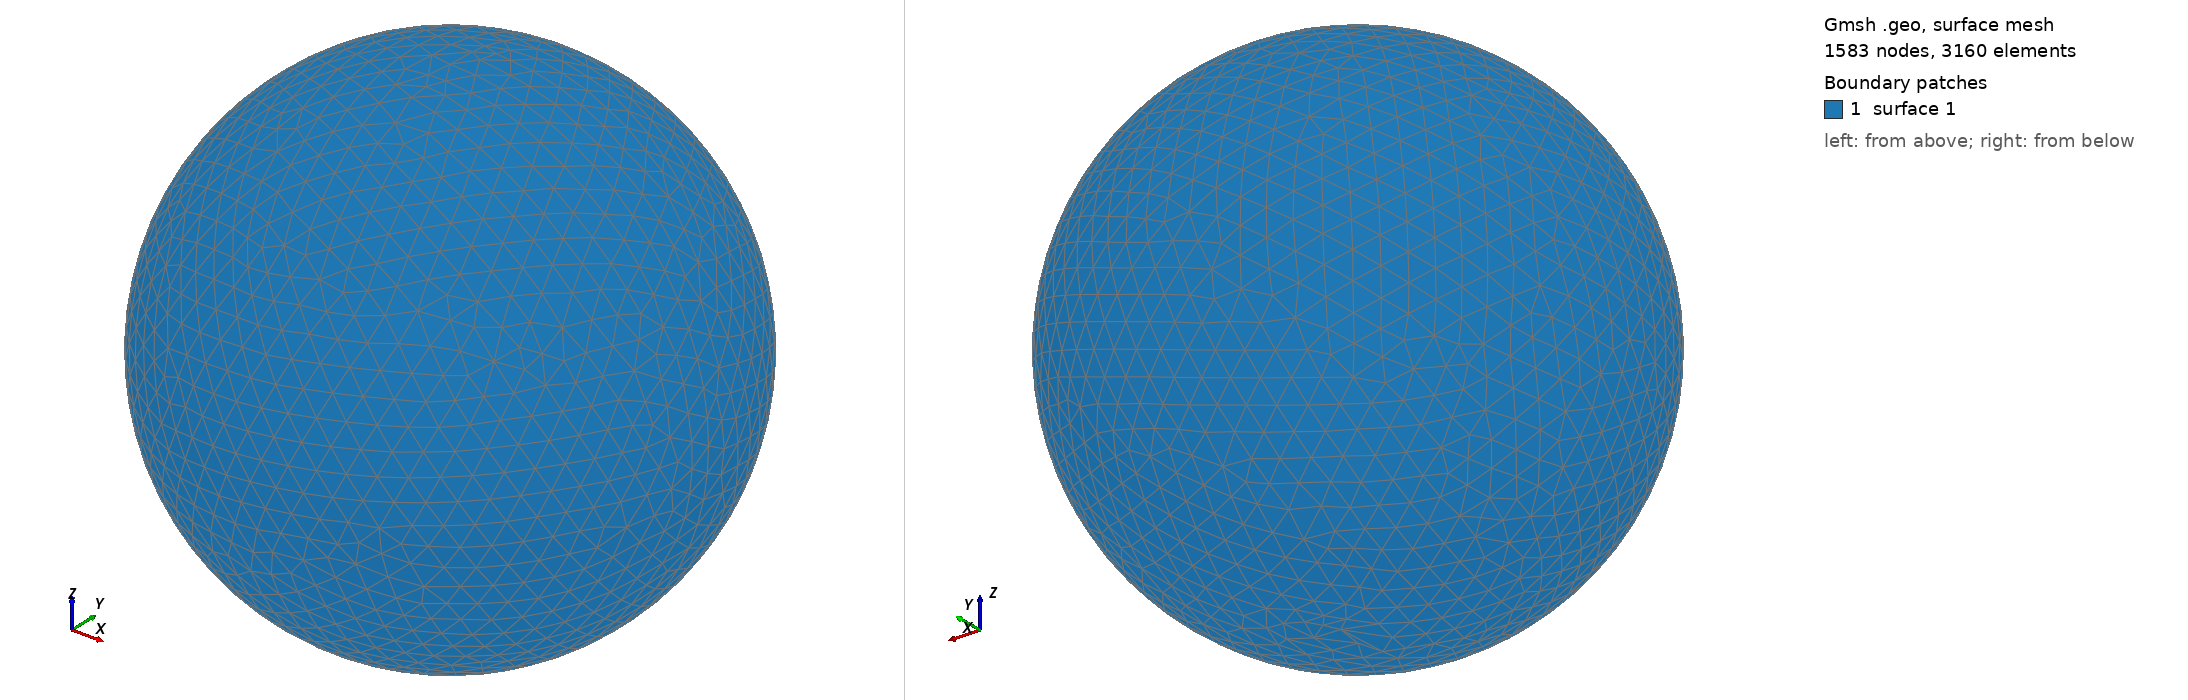

Gmsh geometry script, surface-meshed: 1583 nodes, 3160 surface elements. Boundary patches (legend numbers): 1 surface 1. Left view from above one corner, right view from below the opposite corner. The script declares no physical surfaces, so the legend lists its geometric surfaces. The drawing asked Gmsh for element sizes between 1% and 20% of the model's largest extent; the script's own settings can give other sizes.

=== shot2086.geo (drawn) ===
SetFactory("OpenCASCADE");
Point(1) = {0,0,0,0};
Sphere(1) = {0,0,0,0.17650000};
MeshSize{ PointsOf{ Surface{:}; } } = 0.017650000;
Mesh.ElementOrder=1;
Mesh.Format=39;
